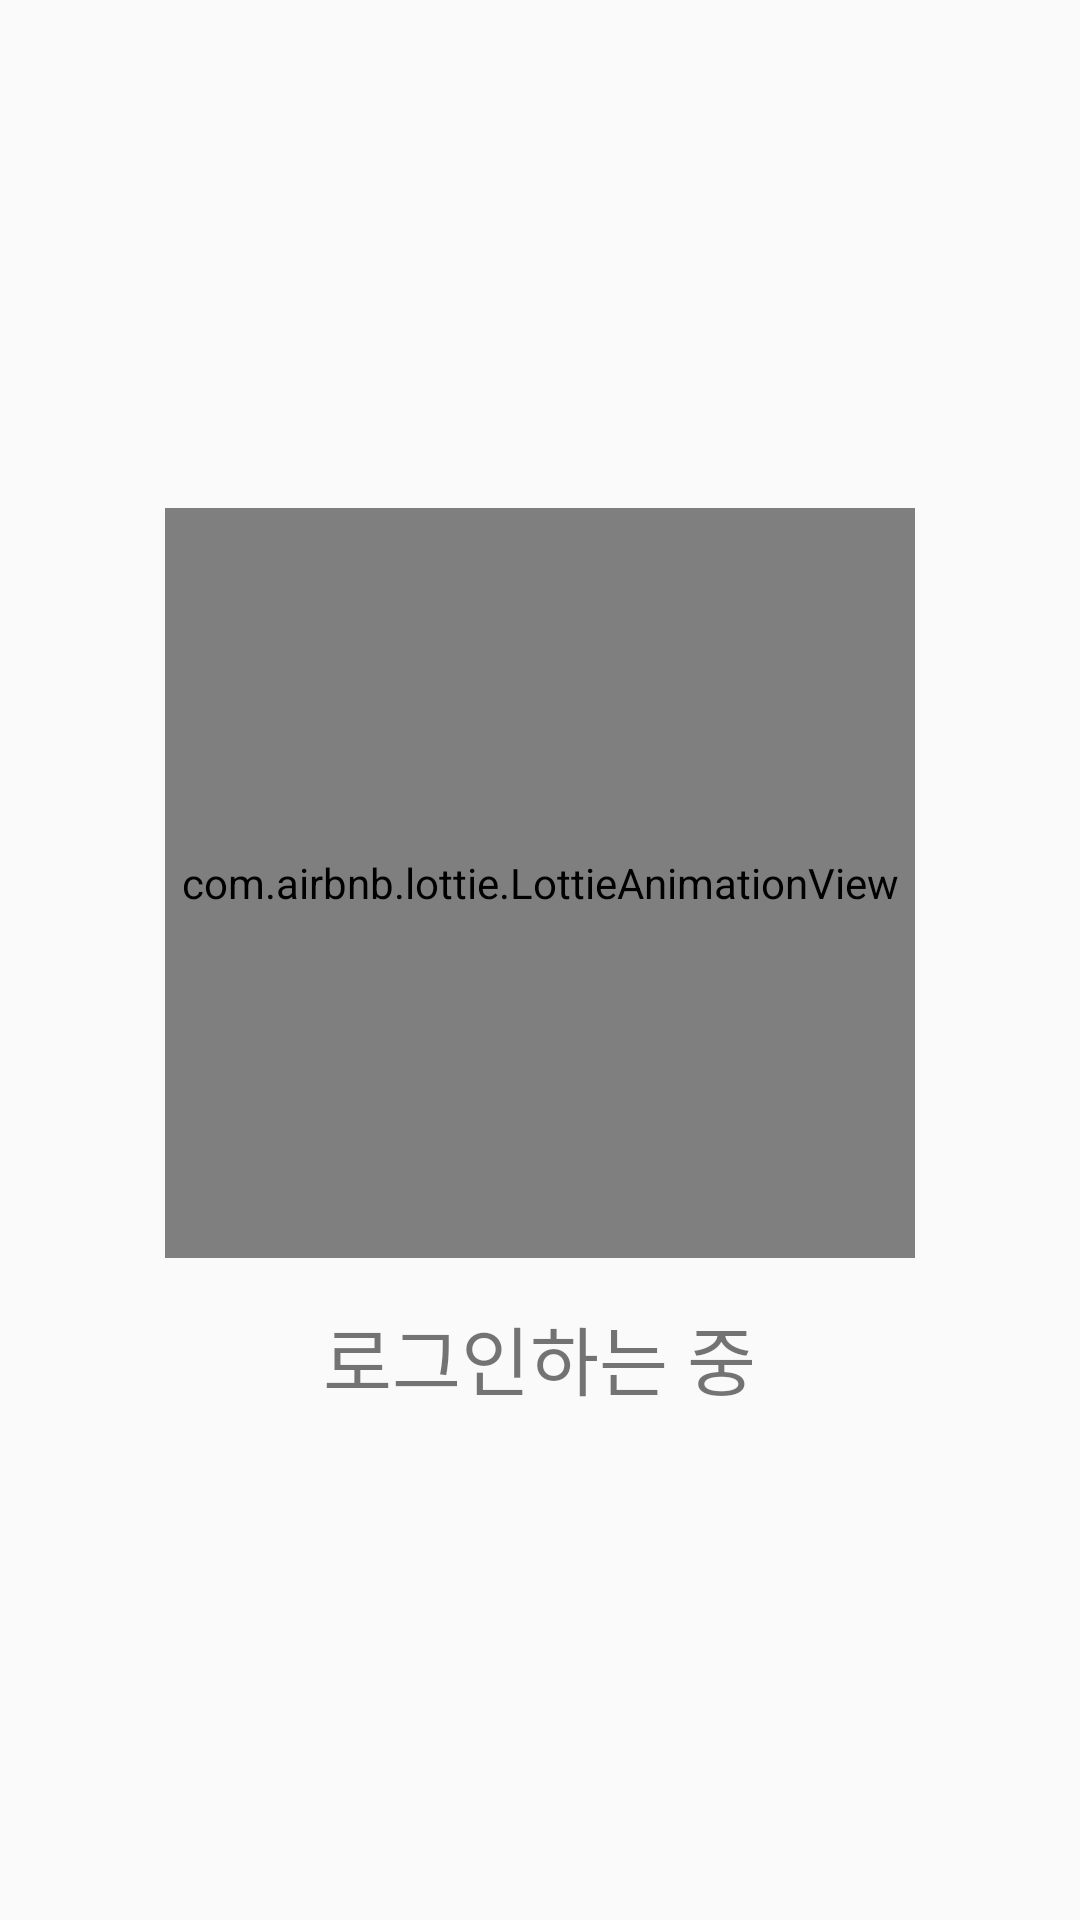

Reconstruct the res/layout file that produces this screen, plus the resources it refers to.
<!-- AndroidManifest.xml: application theme Theme.GraduProject -->
<!-- res/layout/activity_load_main.xml -->
<?xml version="1.0" encoding="utf-8"?>
<LinearLayout xmlns:android="http://schemas.android.com/apk/res/android"
    xmlns:app="http://schemas.android.com/apk/res-auto"
    xmlns:tools="http://schemas.android.com/tools"
    android:layout_width="match_parent"
    android:layout_height="match_parent"
    tools:context=".loadMain"
    android:gravity="center"
    android:orientation="vertical">

    <com.airbnb.lottie.LottieAnimationView
        android:id="@+id/loadmain"
        android:layout_width="250dp"
        android:layout_height="250dp"
        android:layout_gravity="center"
        app:lottie_fileName="99274-loading.json"
        app:lottie_speed="1.5"/>

    <TextView
        android:layout_width="wrap_content"
        android:layout_height="wrap_content"
        android:text="로그인하는 중"
        android:layout_gravity="center"
        android:textSize="25sp"
        android:layout_marginTop="15dp"/>


</LinearLayout>
<!-- resources referenced by this layout -->
<resources>
  <style name="Theme.GraduProject" parent="Theme.AppCompat.DayNight.NoActionBar">
          
          <item name="colorPrimary">@color/purple_500</item>
          <item name="colorPrimaryVariant">@color/purple_700</item>
          <item name="colorOnPrimary">@color/white</item>
          
          <item name="colorSecondary">@color/teal_200</item>
          <item name="colorSecondaryVariant">@color/teal_700</item>
          <item name="colorOnSecondary">@color/black</item>
          
          <item name="android:statusBarColor" tools:targetApi="21">?attr/colorPrimaryVariant</item>
          
      </style>
  <!-- not gathered from this repository: default colours our renderer supplied (Android Studio template values) -->
  <color name="purple_500">#FF6200EE</color>
  <color name="purple_700">#FF3700B3</color>
  <color name="teal_200">#FF03DAC5</color>
  <color name="teal_700">#FF018786</color>
  <color name="black">#FF000000</color>
  <color name="white">#FFFFFFFF</color>
</resources>
